2-way image classification set "lung_xray_clean_512" from GitHub (tanishq2232/CANCERSCAN-AI); label vocabulary: cancer, normal.

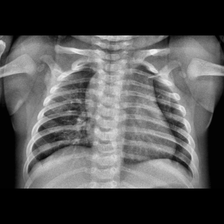
Label: normal

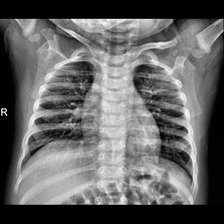
Label: normal

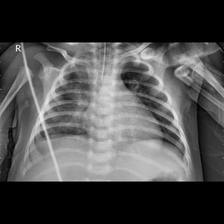
Label: cancer

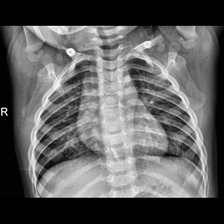
Label: normal

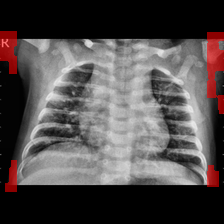
Label: cancer

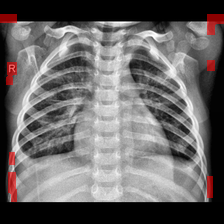
Label: cancer
